Run: headless pygame with SDL's dummy video driver; simulated clock (each Clock.tick advances the game by its frame time, no real sleeping); random seed 0; keys injected as events and as key.get_pressed() state; mouse plan: one left click at the window centre at the start of phase 2, then a move to the lower-right quarter at the start of phase 3.
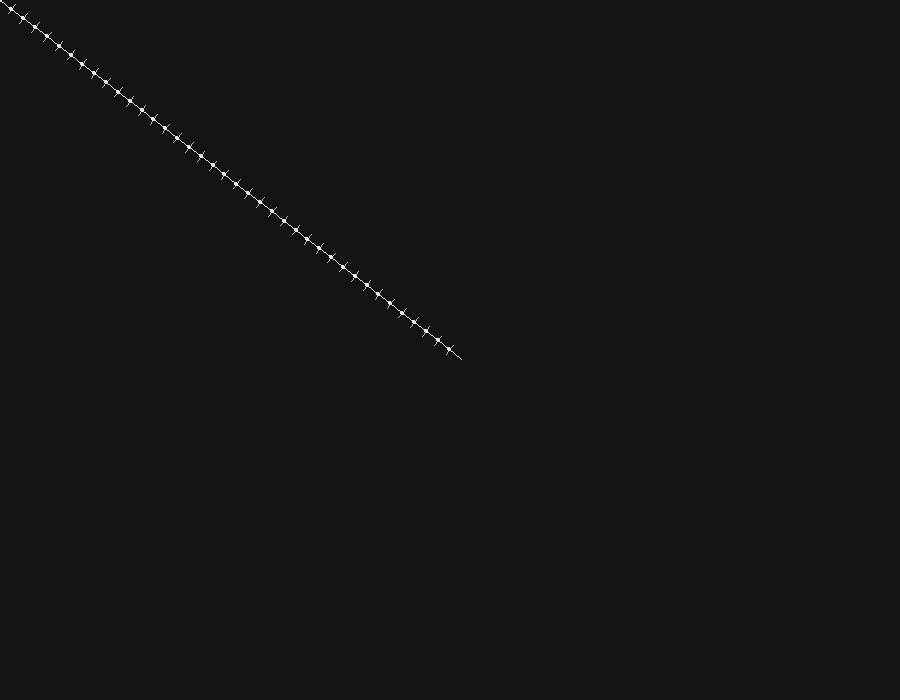
Frame 1 of 4 · flips 1–60 · no input
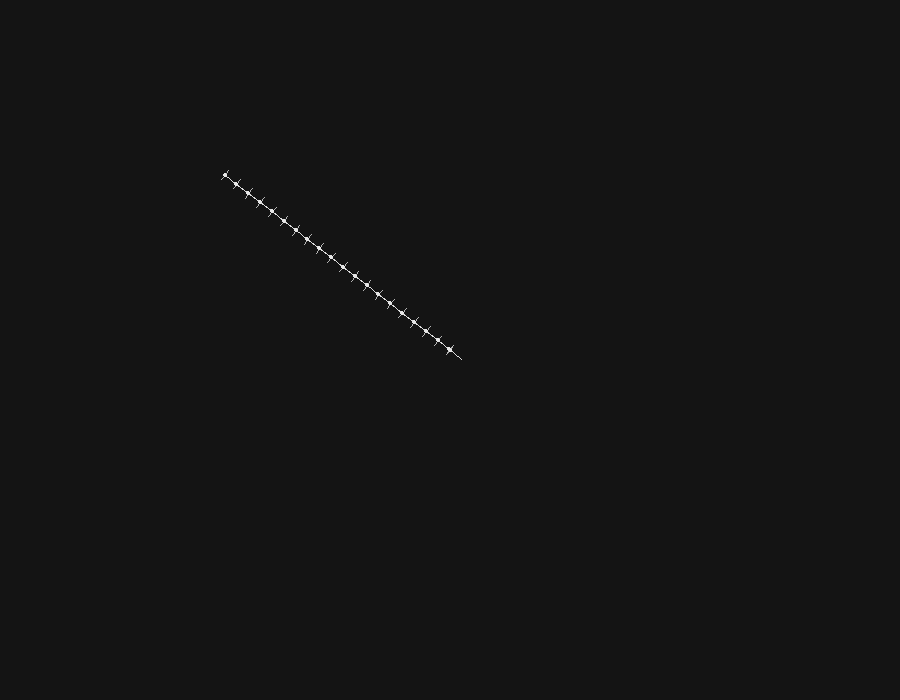
Frame 2 of 4 · flips 61–180 · clicked the window centre · tapped SPACE, RETURN · held RIGHT (→), D
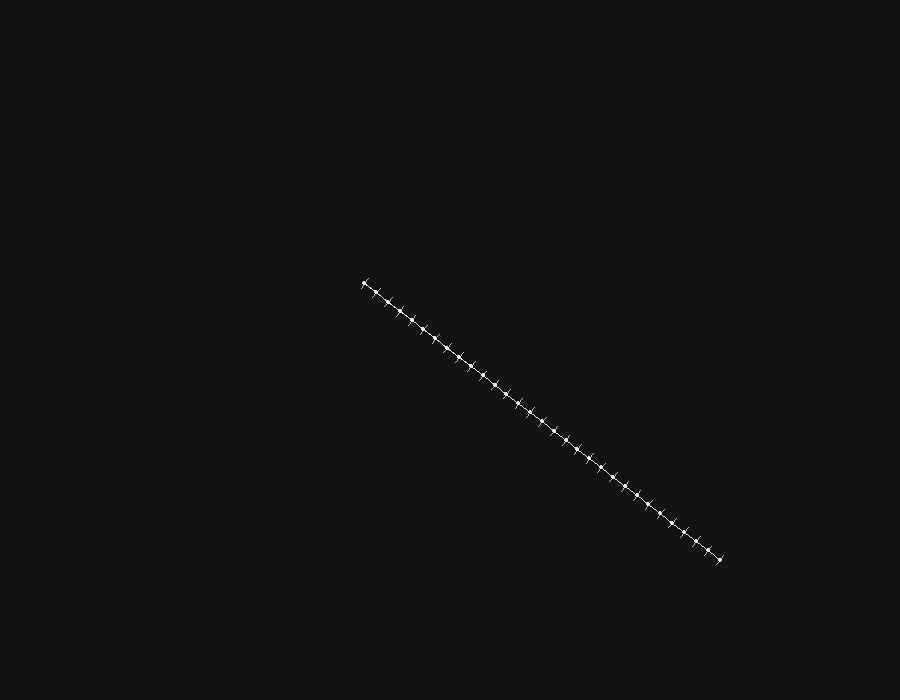
Frame 3 of 4 · flips 181–300 · moved the mouse to the lower-right quarter · held DOWN (↓), S
Frame 4 of 4 · flips 301–420 · held LEFT (←), A, UP (↑), W · screen unchanged from frame 3, image omitted

The pygame program that drew these frames:

import pygame
import math

pygame.init()

WIDTH, HEIGHT = 900, 700
screen = pygame.display.set_mode((WIDTH, HEIGHT))
clock = pygame.time.Clock()

SEGMENTS = 40
LENGTH = 15

points = [(WIDTH // 2, HEIGHT // 2) for _ in range(SEGMENTS)]

running = True

while running:
    for event in pygame.event.get():
        if event.type == pygame.QUIT:
            running = False

    mx, my = pygame.mouse.get_pos()

    points[0] = (mx, my)

    for i in range(1, SEGMENTS):
        px, py = points[i - 1]
        x, y = points[i]

        dx = x - px
        dy = y - py

        dist = math.hypot(dx, dy)

        if dist != 0:
            dx /= dist
            dy /= dist

        points[i] = (
            px + dx * LENGTH,
            py + dy * LENGTH
        )

    screen.fill((20, 20, 20))

    for i in range(SEGMENTS - 1):
        pygame.draw.line(screen, (220, 220, 220), points[i], points[i + 1], 1)

        angle = math.atan2(
            points[i + 1][1] - points[i][1],
            points[i + 1][0] - points[i][0]
        )

        px, py = points[i]

        size = 6

        left = (
            px + math.cos(angle + math.pi / 2) * size,
            py + math.sin(angle + math.pi / 2) * size,
        )

        right = (
            px + math.cos(angle - math.pi / 2) * size,
            py + math.sin(angle - math.pi / 2) * size,
        )

        pygame.draw.line(screen, (180, 180, 180), (px, py), left, 1)
        pygame.draw.line(screen, (180, 180, 180), (px, py), right, 1)

        pygame.draw.circle(screen, (230, 230, 230), (int(px), int(py)), 2)

    pygame.display.flip()
    clock.tick(60)

pygame.quit()
